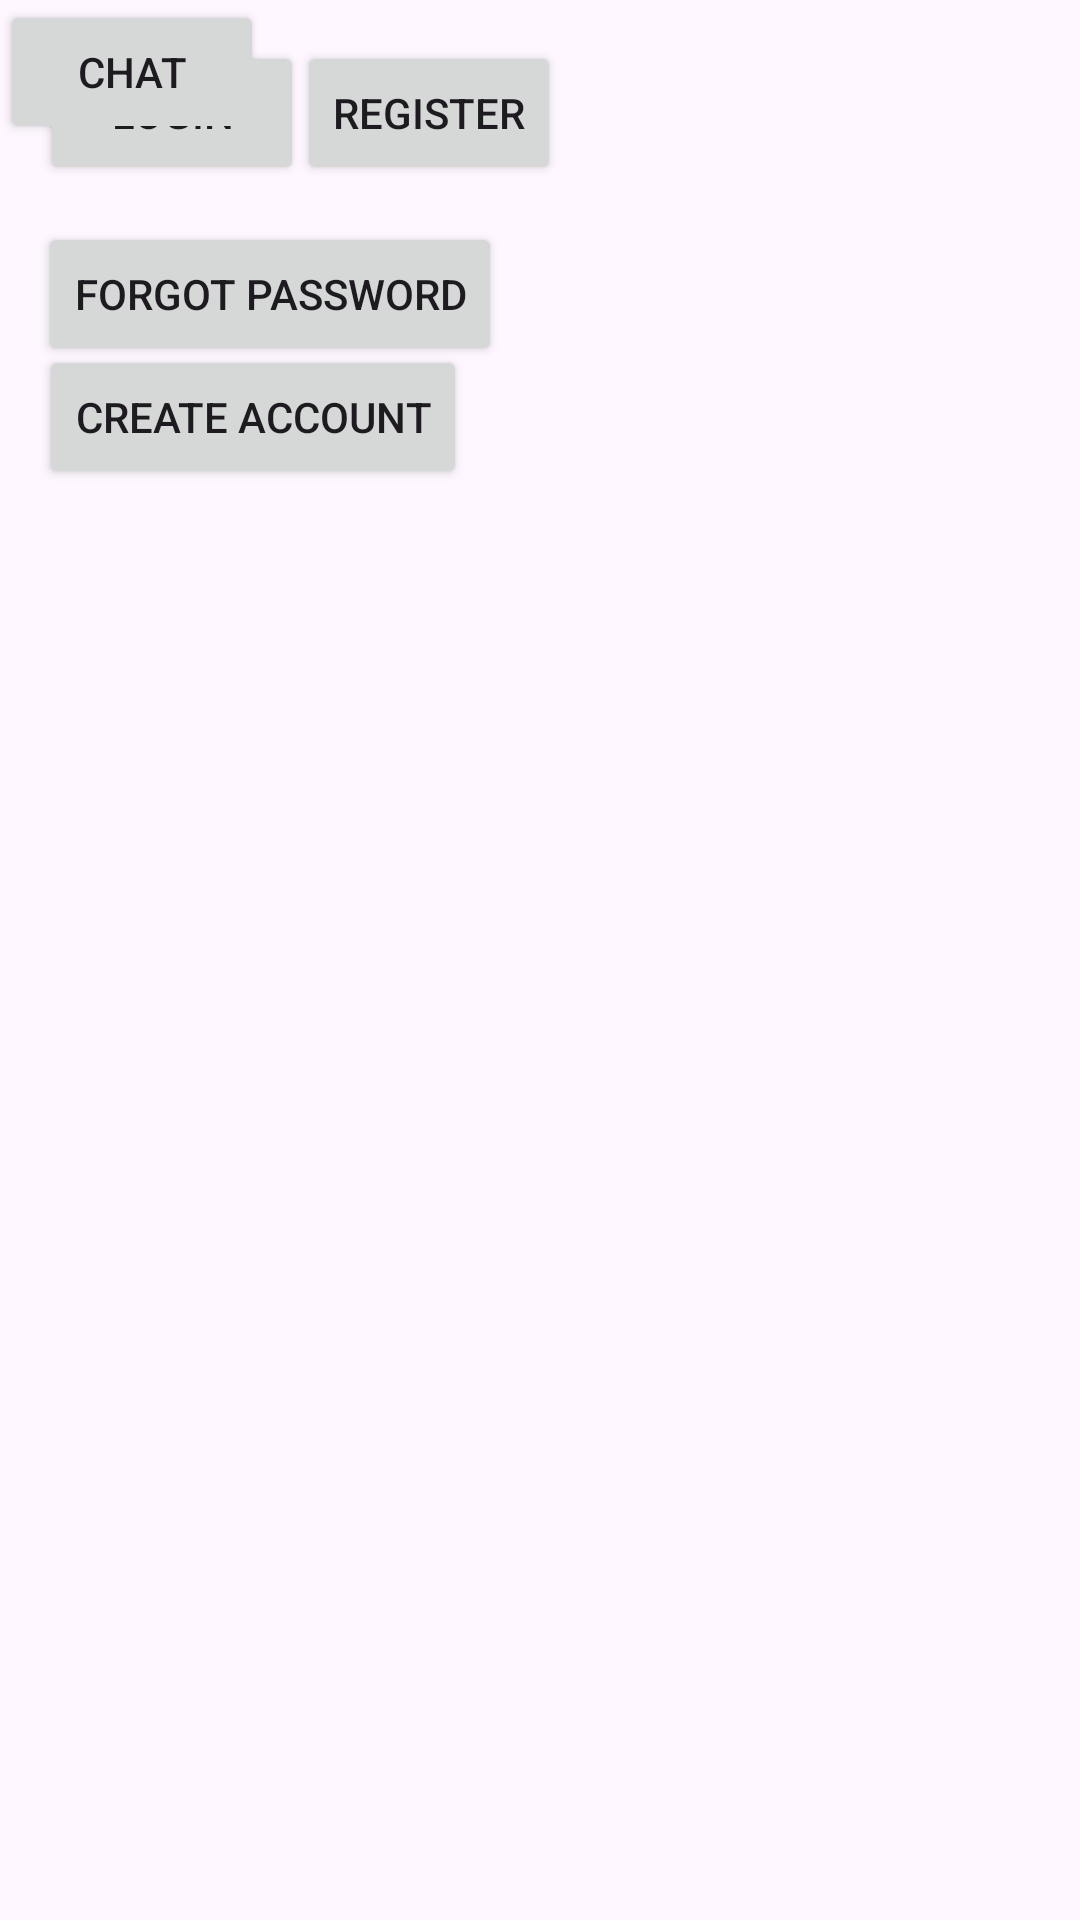

The Android layout XML behind this screen, and the referenced resources:
<!-- AndroidManifest.xml: application theme Theme.TheChamber -->
<!-- res/layout/activity_main.xml -->
<?xml version="1.0" encoding="utf-8"?>
<androidx.constraintlayout.widget.ConstraintLayout xmlns:android="http://schemas.android.com/apk/res/android"
    xmlns:app="http://schemas.android.com/apk/res-auto"
    xmlns:tools="http://schemas.android.com/tools"
    android:layout_width="match_parent"
    android:layout_height="match_parent"
    android:alpha="10000"
    tools:context=".MainActivity">

    <Button
        android:id="@+id/loginButton"
        android:layout_width="wrap_content"
        android:layout_height="wrap_content"
        android:onClick="openLoginActivity"
        android:text="Login"
        app:layout_constraintBottom_toBottomOf="parent"
        app:layout_constraintEnd_toEndOf="parent"
        app:layout_constraintHorizontal_bias="0.049"
        app:layout_constraintStart_toStartOf="parent"
        app:layout_constraintTop_toTopOf="parent"
        app:layout_constraintVertical_bias="0.023" />

    <Button
        android:id="@+id/registerButton"
        android:layout_width="wrap_content"
        android:layout_height="wrap_content"
        android:onClick="openRegisterActivity"
        android:text="Register"
        app:layout_constraintBottom_toBottomOf="parent"
        app:layout_constraintEnd_toEndOf="parent"
        app:layout_constraintHorizontal_bias="0.364"
        app:layout_constraintStart_toStartOf="parent"
        app:layout_constraintTop_toTopOf="parent"
        app:layout_constraintVertical_bias="0.023" />

    <Button
        android:id="@+id/ForgotPasswordButton"
        android:layout_width="wrap_content"
        android:layout_height="wrap_content"
        android:text="Forgot Password"
        android:onClick="openForgotPasswordActivity"
        app:layout_constraintBottom_toBottomOf="parent"
        app:layout_constraintEnd_toEndOf="parent"
        app:layout_constraintHorizontal_bias="0.062"
        app:layout_constraintStart_toStartOf="parent"
        app:layout_constraintTop_toTopOf="parent"
        app:layout_constraintVertical_bias="0.125" />

    <Button
        android:id="@+id/createAccountButton"
        android:layout_width="wrap_content"
        android:layout_height="wrap_content"
        android:onClick="openCreateAccountActivity"
        android:text="Create Account"
        app:layout_constraintBottom_toBottomOf="parent"
        app:layout_constraintEnd_toEndOf="parent"
        app:layout_constraintHorizontal_bias="0.06"
        app:layout_constraintStart_toStartOf="parent"
        app:layout_constraintTop_toTopOf="parent"
        app:layout_constraintVertical_bias="0.194" />

    <Button
        android:id="@+id/button5"
        android:layout_width="wrap_content"
        android:layout_height="wrap_content"
        android:text="Chat"
        android:onClick="openChatActivity"
        tools:layout_editor_absoluteX="16dp"
        tools:layout_editor_absoluteY="200dp" />


</androidx.constraintlayout.widget.ConstraintLayout>
<!-- resources referenced by this layout -->
<resources>
  <style name="Theme.TheChamber" parent="Base.Theme.TheChamber" />
  <style name="Base.Theme.TheChamber" parent="Theme.Material3.DayNight.NoActionBar">
          
          
      </style>
</resources>
